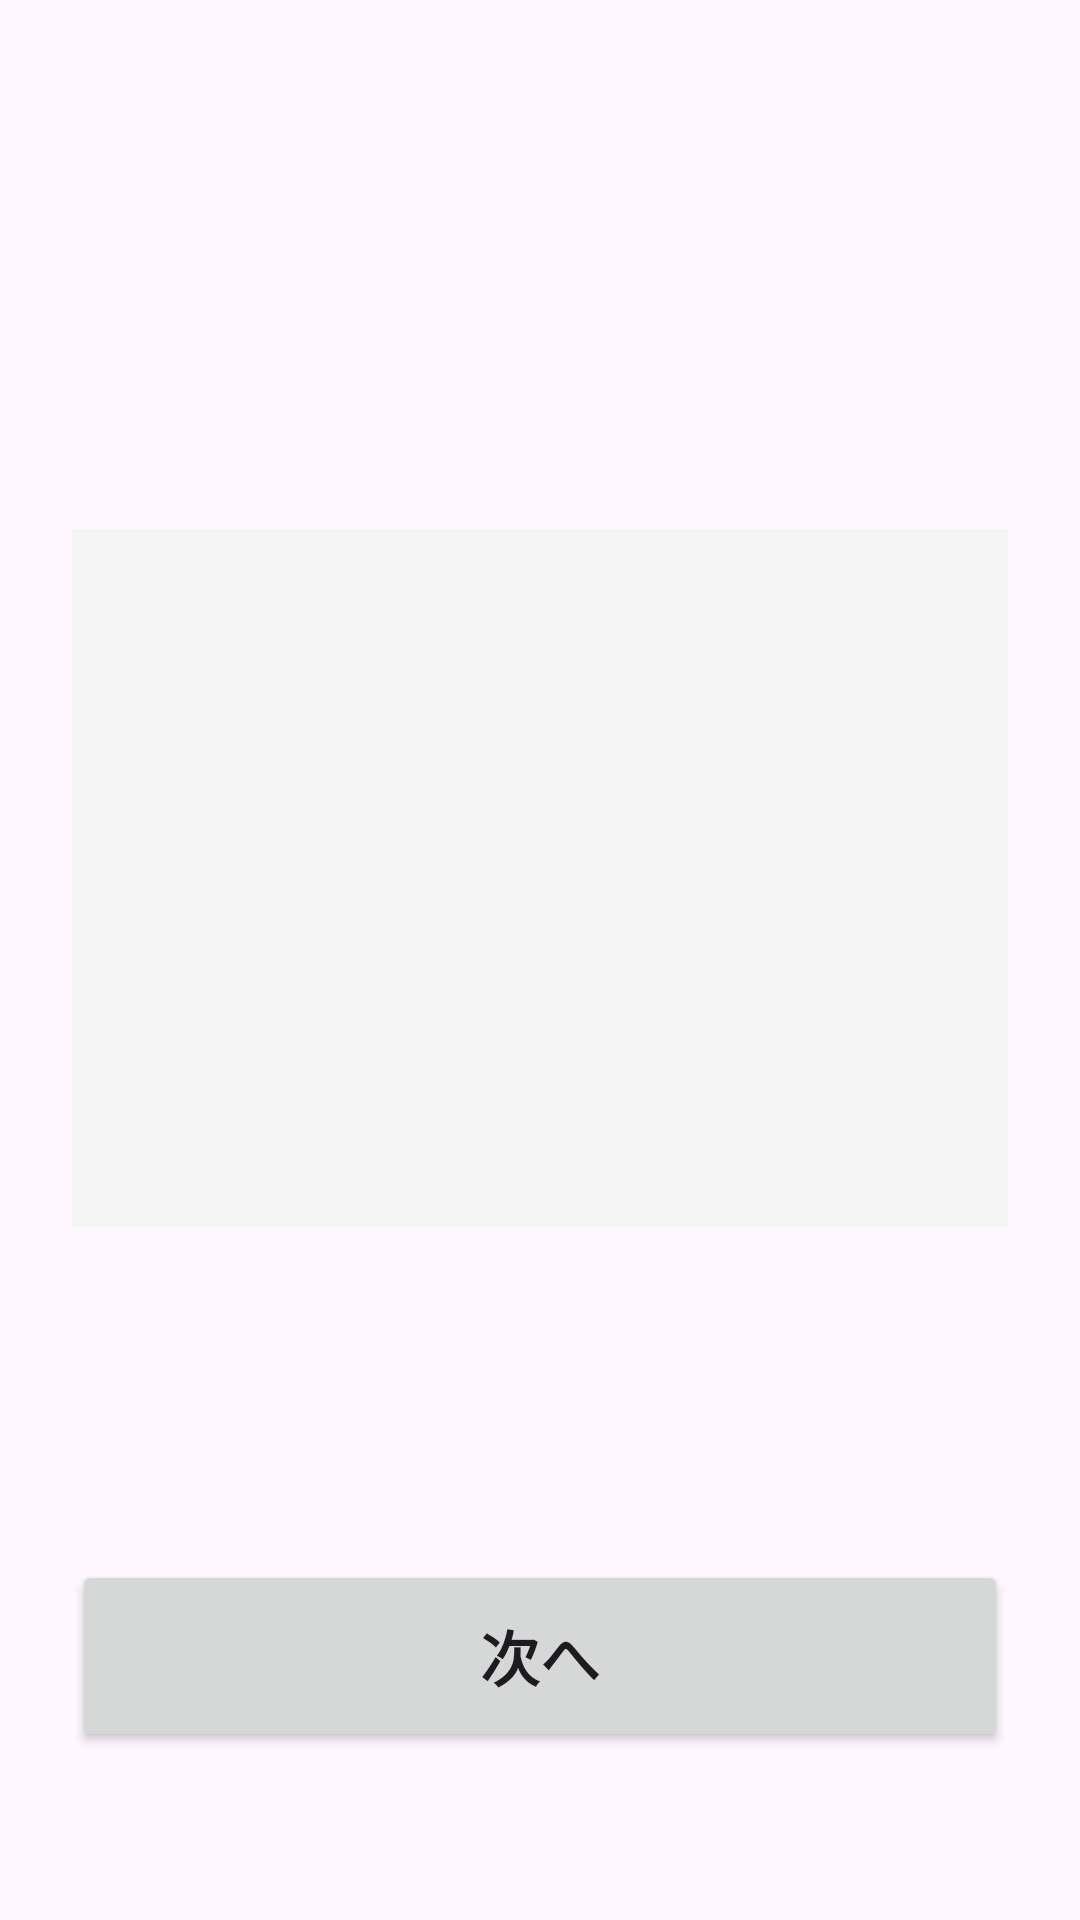

Layout XML and referenced resources for this Android screen:
<!-- AndroidManifest.xml: application theme Theme.PinyinEarTraining -->
<!-- res/layout/activity_answer.xml -->
<?xml version="1.0" encoding="utf-8"?>
<androidx.constraintlayout.widget.ConstraintLayout xmlns:android="http://schemas.android.com/apk/res/android"
    xmlns:app="http://schemas.android.com/apk/res-auto"
    xmlns:tools="http://schemas.android.com/tools"
    android:id="@+id/answer_root"
    android:layout_width="match_parent"
    android:layout_height="match_parent"
    android:padding="24dp"
    tools:context=".AnswerActivity">

    <TextView
        android:id="@+id/tvResult"
        android:layout_width="wrap_content"
        android:layout_height="wrap_content"
        android:textSize="40sp"
        android:textStyle="bold"
        app:layout_constraintTop_toTopOf="parent"
        app:layout_constraintStart_toStartOf="parent"
        app:layout_constraintEnd_toEndOf="parent"
        android:layout_marginTop="48dp"
        tools:text="正解！"
        tools:textColor="#4CAF50"/>

    <TextView
        android:id="@+id/tvUserAnswer"
        android:layout_width="wrap_content"
        android:layout_height="wrap_content"
        android:textSize="20sp"
        android:layout_marginTop="16dp"
        app:layout_constraintTop_toBottomOf="@id/tvResult"
        app:layout_constraintStart_toStartOf="parent"
        app:layout_constraintEnd_toEndOf="parent"
        tools:text="あなたの回答: āi"
        android:visibility="gone"/>

    <TextView
        android:id="@+id/tvCorrectPinyin"
        android:layout_width="wrap_content"
        android:layout_height="wrap_content"
        android:textSize="20sp"
        android:layout_marginTop="8dp"
        app:layout_constraintTop_toBottomOf="@id/tvUserAnswer"
        app:layout_constraintStart_toStartOf="parent"
        app:layout_constraintEnd_toEndOf="parent"
        tools:text="正解: ài"/>

    <TextView
        android:id="@+id/tvOvercome"
        android:layout_width="wrap_content"
        android:layout_height="wrap_content"
        android:text="✨ 苦手克服！ ✨"
        android:textColor="#FF9800"
        android:textSize="24sp"
        android:textStyle="bold"
        android:layout_marginTop="16dp"
        app:layout_constraintTop_toBottomOf="@id/tvCorrectPinyin"
        app:layout_constraintStart_toStartOf="parent"
        app:layout_constraintEnd_toEndOf="parent"
        android:visibility="gone"
        tools:visibility="visible"/>

    <LinearLayout
        android:id="@+id/wordInfoContainer"
        android:layout_width="match_parent"
        android:layout_height="wrap_content"
        android:orientation="vertical"
        android:gravity="center"
        android:background="#F5F5F5"
        android:padding="32dp"
        android:layout_marginTop="16dp"
        app:layout_constraintTop_toBottomOf="@id/tvOvercome">

        <TextView
            android:id="@+id/tvHanzi"
            android:layout_width="wrap_content"
            android:layout_height="wrap_content"
            android:textSize="64sp"
            android:textStyle="bold"
            tools:text="爱"/>

        <TextView
            android:id="@+id/tvPinyin"
            android:layout_width="wrap_content"
            android:layout_height="wrap_content"
            android:textSize="24sp"
            android:layout_marginTop="8dp"
            tools:text="ài"/>

        <TextView
            android:id="@+id/tvMeaning"
            android:layout_width="wrap_content"
            android:layout_height="wrap_content"
            android:textSize="20sp"
            android:layout_marginTop="16dp"
            tools:text="愛する"/>
    </LinearLayout>

    <Button
        android:id="@+id/btnNext"
        android:layout_width="match_parent"
        android:layout_height="64dp"
        android:text="@string/btn_next"
        android:textSize="20sp"
        android:textStyle="bold"
        app:layout_constraintBottom_toBottomOf="parent"
        android:layout_marginBottom="32dp"/>

</androidx.constraintlayout.widget.ConstraintLayout>
<!-- resources referenced by this layout -->
<resources>
  <string name="btn_next">次へ</string>
  <style name="Theme.PinyinEarTraining" parent="Base.Theme.PinyinEarTraining" />
  <style name="Base.Theme.PinyinEarTraining" parent="Theme.Material3.DayNight.NoActionBar">
          
          
      </style>
</resources>
